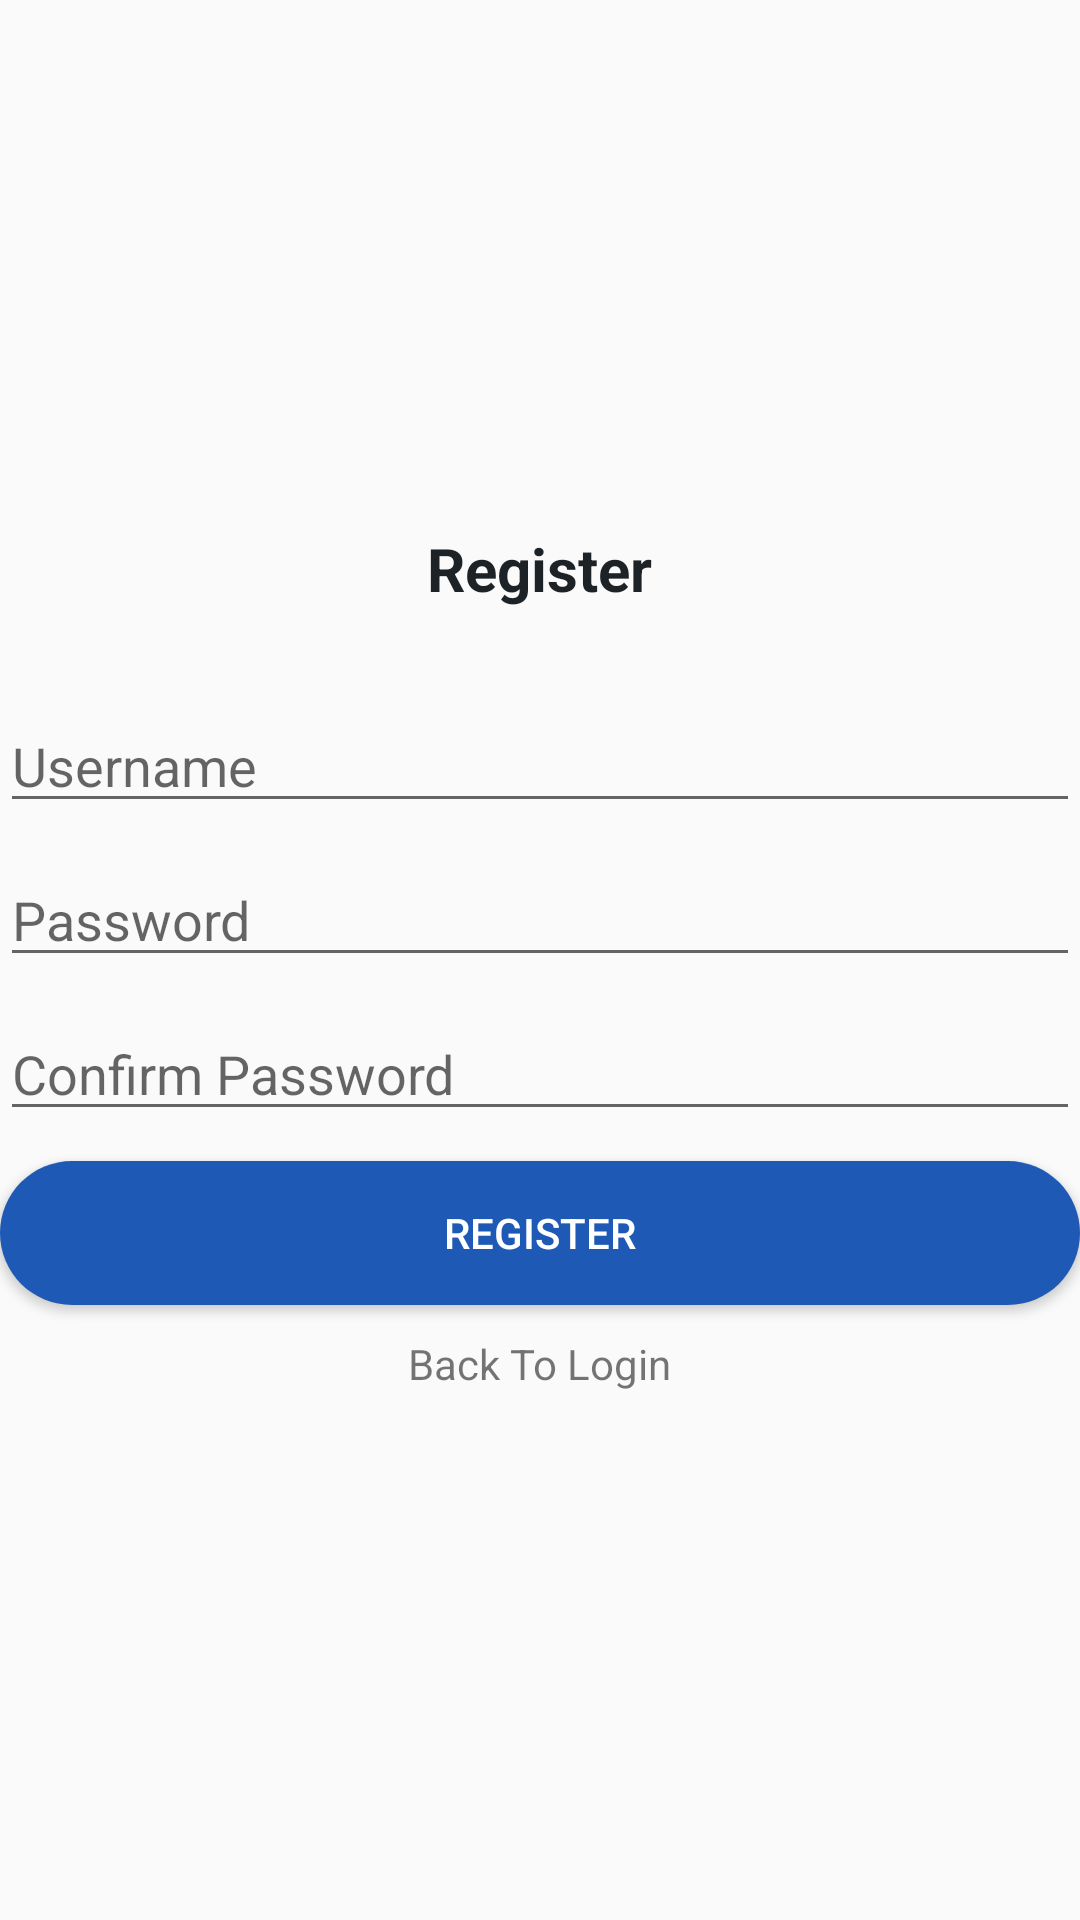

Write the Android layout XML for this screen, with the resource values it uses.
<!-- AndroidManifest.xml: activity theme Theme.AppCompat.Light.NoActionBar -->
<!-- res/layout/activity_register.xml -->
<?xml version="1.0" encoding="utf-8"?>
<LinearLayout
    xmlns:android="http://schemas.android.com/apk/res/android"
    xmlns:app="http://schemas.android.com/apk/res-auto"
    xmlns:tools="http://schemas.android.com/tools"
    android:layout_width="match_parent"
    android:layout_height="match_parent"
    android:gravity="center"
    android:orientation="vertical"
    android:layout_marginLeft="30dp"
    android:layout_marginRight="30dp"
    tools:context=".RegisterActivity">

    <TextView
        android:textColor="#1D2226"
        android:layout_width="wrap_content"
        android:layout_height="wrap_content"
        android:text="Register"
        android:layout_margin="30dp"
        android:textStyle="bold"
        android:textSize="20sp" />
    
    <EditText
        android:textColor="#1F59B6"
        android:id="@+id/txUsernameReg"
        android:layout_width="match_parent"
        android:layout_height="wrap_content"
        android:layout_marginBottom="10dp"
        android:hint="Username"
        android:inputType="textPersonName"/>

    <EditText
        android:textColor="#1F59B6"
        android:id="@+id/txPasswordReg"
        android:layout_width="match_parent"
        android:layout_height="wrap_content"
        android:layout_marginBottom="10dp"
        android:hint="Password"
        android:inputType="textPassword"/>

    <EditText
        android:textColor="#1F59B6"
        android:id="@+id/txConPassword"
        android:layout_width="match_parent"
        android:layout_height="wrap_content"
        android:layout_marginBottom="10dp"
        android:hint="Confirm Password"
        android:inputType="textPassword"/>

    <Button
        android:textColor="@color/white"
        android:background="@drawable/bg_gradasi"
        android:id="@+id/btnRegister"
        android:layout_width="match_parent"
        android:layout_height="wrap_content"
        android:text="Register"
        android:layout_marginBottom="10dp"
        style="@style/Widget.AppCompat.Button.Colored"/>

    <TextView
        android:id="@+id/tvRegister"
        android:layout_width="wrap_content"
        android:layout_height="wrap_content"
        android:text="Back To Login"
        android:layout_marginBottom="30dp"/>
</LinearLayout>
<!-- resources referenced by this layout -->
<resources>
  <!-- drawable bg_gradasi (drawable-v24) -->
  <?xml version="1.0" encoding="utf-8"?>
  <shape xmlns:android="http://schemas.android.com/apk/res/android" android:shape="rectangle" >
      <corners
          android:topRightRadius="30dp"
          android:bottomLeftRadius="30dp"
          android:bottomRightRadius="30dp"
          android:topLeftRadius="30dp"/>
  
      <gradient
          android:type="linear"
          android:startColor="#1F59B6"
          android:endColor="#1F59B6"
          android:angle="45"/>
  </shape>
  <!-- not gathered from this repository: default colours our renderer supplied (Android Studio template values) -->
  <color name="white">#FFFFFFFF</color>
</resources>
